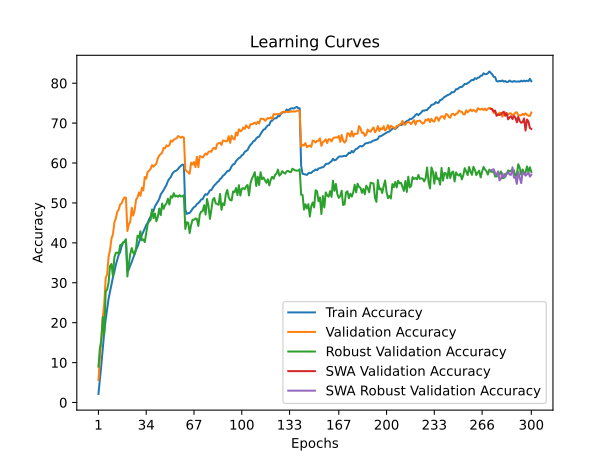

Values plotted in this chart, from the file beside it:
time; train_accuracy; train_loss; valid_accuracy; valid_loss; valid_accuracy_robust; valid_accuracy_swa; valid_accuracy_robust_swa
107,3667; 2,1300; 4,5550; 5,6200; 4,3272; 8,9793; 5,6200; 8,9793
212,5524; 5,6380; 4,3411; 10,9500; 4,0705; 13,5724; 10,9500; 13,5724
321,2484; 9,4500; 4,1304; 16,1300; 3,8444; 15,7034; 16,1300; 15,7034
434,3814; 13,5140; 3,9203; 21,2700; 3,5390; 21,3931; 21,2700; 21,3931
542,0668; 17,6000; 3,7300; 24,7500; 3,5096; 17,0414; 24,7500; 17,0414
653,1209; 20,7800; 3,5843; 31,1700; 3,1743; 27,8138; 31,1700; 27,8138
764,2380; 23,3040; 3,4702; 32,0700; 3,2441; 28,2897; 32,0700; 28,2897
873,2733; 26,0000; 3,3609; 36,5000; 2,9943; 30,0276; 36,5000; 30,0276
982,0853; 27,7700; 3,2800; 38,1600; 2,9118; 34,1931; 38,1600; 34,1931
1089,9109; 29,4520; 3,2145; 41,0300; 2,8148; 34,7034; 41,0300; 34,7034
1205,3155; 31,3380; 3,1422; 42,1400; 2,8180; 31,6759; 42,1400; 31,6759
1315,5421; 32,7560; 3,0843; 45,0800; 2,6868; 36,3655; 45,0800; 36,3655
1422,9869; 34,4700; 3,0156; 46,1300; 2,6783; 37,5241; 46,1300; 37,5241
1530,1749; 35,7020; 2,9680; 47,7500; 2,6302; 37,5448; 47,7500; 37,5448
1642,3536; 37,0200; 2,9171; 48,3400; 2,6135; 37,2621; 48,3400; 37,2621
1748,8307; 37,6860; 2,8813; 49,6300; 2,5550; 39,4207; 49,6300; 39,4207
1858,0312; 39,1240; 2,8478; 49,8700; 2,5311; 39,5379; 49,8700; 39,5379
1968,8724; 39,9600; 2,8146; 50,8500; 2,5045; 40,1448; 50,8500; 40,1448
2079,5750; 40,3760; 2,7972; 51,3700; 2,4837; 40,2345; 51,3700; 40,2345
2190,4607; 40,7780; 2,7870; 51,3000; 2,4864; 40,8897; 51,3000; 40,8897
2303,0042; 33,0060; 3,0836; 42,9600; 2,8013; 31,5724; 42,9600; 31,5724
2409,6152; 33,3400; 3,0680; 44,6600; 2,7528; 34,7310; 44,6600; 34,7310
2521,1127; 34,3540; 3,0241; 45,2900; 2,7454; 37,2483; 45,2900; 37,2483
2631,2234; 35,1820; 2,9898; 48,8000; 2,5863; 38,6828; 48,8000; 38,6828
2737,0581; 36,2520; 2,9508; 46,8200; 2,7007; 37,4966; 46,8200; 37,4966
2843,8745; 37,1860; 2,9076; 48,1700; 2,5958; 37,1517; 48,1700; 37,1517
2951,1736; 38,2700; 2,8729; 50,8200; 2,5417; 38,7586; 50,8200; 38,7586
3062,6740; 39,0660; 2,8357; 51,3800; 2,5275; 41,7793; 51,3800; 41,7793
3170,1614; 40,1140; 2,8013; 52,6600; 2,4777; 41,3034; 52,6600; 41,3034
3273,3831; 41,1640; 2,7684; 51,7600; 2,4409; 42,8966; 51,7600; 42,8966
3379,8954; 41,9400; 2,7376; 53,8200; 2,4466; 40,6276; 53,8200; 40,6276
3482,8889; 42,7340; 2,7059; 53,1200; 2,4182; 40,8483; 53,1200; 40,8483
3585,6250; 43,5780; 2,6797; 56,4900; 2,3433; 40,2000; 56,4900; 40,2000
3695,2408; 44,4740; 2,6464; 56,0900; 2,3590; 42,3793; 56,0900; 42,3793
3802,9549; 44,9900; 2,6216; 57,7700; 2,2729; 44,6552; 57,7700; 44,6552
3915,1693; 45,9180; 2,5954; 58,0600; 2,2598; 45,4069; 58,0600; 45,4069
4023,7867; 46,5460; 2,5681; 58,4800; 2,2538; 45,7172; 58,4800; 45,7172
4141,8360; 47,6900; 2,5315; 59,4700; 2,2088; 48,3724; 59,4700; 48,3724
4251,8859; 47,9220; 2,5168; 59,0700; 2,2651; 46,1862; 59,0700; 46,1862
4360,8285; 49,1220; 2,4819; 59,4500; 2,2117; 47,3655; 59,4500; 47,3655
4469,3622; 49,7140; 2,4554; 59,8600; 2,2264; 45,3931; 59,8600; 45,3931
4578,3193; 50,3320; 2,4360; 61,1800; 2,1426; 46,4759; 61,1800; 46,4759
4690,4905; 50,9760; 2,4076; 61,8900; 2,1418; 48,6000; 61,8900; 48,6000
4801,6353; 52,1120; 2,3767; 62,2300; 2,1364; 46,9172; 62,2300; 46,9172
4912,0598; 52,6540; 2,3579; 62,5800; 2,1157; 49,8483; 62,5800; 49,8483
5020,9829; 53,2040; 2,3319; 63,7800; 2,0951; 48,5172; 63,7800; 48,5172
5129,5812; 53,8980; 2,3087; 63,6800; 2,0719; 49,4069; 63,6800; 49,4069
5239,0811; 54,5460; 2,2885; 64,4300; 2,0517; 49,8966; 64,4300; 49,8966
5346,5626; 55,4760; 2,2616; 64,1900; 2,0692; 51,0552; 64,1900; 51,0552
5459,3744; 56,0520; 2,2398; 64,5000; 2,0757; 49,5862; 64,5000; 49,5862
5571,5689; 56,4960; 2,2254; 65,6200; 2,0385; 51,6897; 65,6200; 51,6897
5688,2141; 57,2900; 2,1974; 65,3600; 2,0284; 51,3034; 65,3600; 51,3034
5796,0991; 57,7740; 2,1885; 65,8300; 2,0211; 52,4414; 65,8300; 52,4414
5905,9434; 57,9860; 2,1751; 66,0500; 2,0097; 51,6000; 66,0500; 51,6000
6026,3290; 58,1200; 2,1605; 66,2000; 1,9958; 51,8276; 66,2000; 51,8276
6133,3384; 58,5120; 2,1562; 66,7500; 1,9927; 51,5241; 66,7500; 51,5241
6240,9846; 59,0000; 2,1433; 66,5800; 1,9881; 51,9448; 66,5800; 51,9448
6349,4321; 59,2760; 2,1305; 66,3200; 1,9959; 51,6138; 66,3200; 51,6138
6459,5542; 59,5980; 2,1275; 66,5900; 1,9849; 51,6828; 66,5900; 51,6828
6568,0020; 59,5240; 2,1277; 66,3800; 1,9884; 51,9379; 66,3800; 51,9379
... 240 more rows
